Dataset: room_classification (GitHub, gesstalt/BRIDGE). Classes: bathroom, bedroom, hall, kitchen, living room.

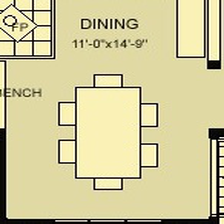
Label: hall

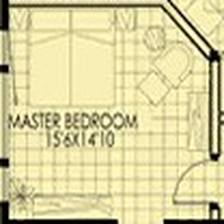
Label: bedroom

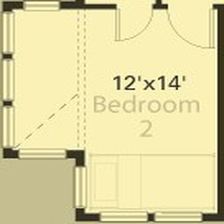
Label: bedroom

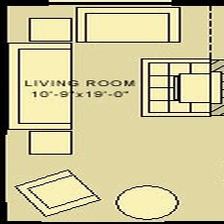
Label: living room

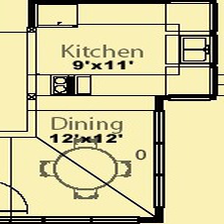
Label: kitchen

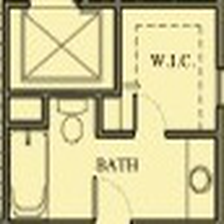
Label: bathroom
